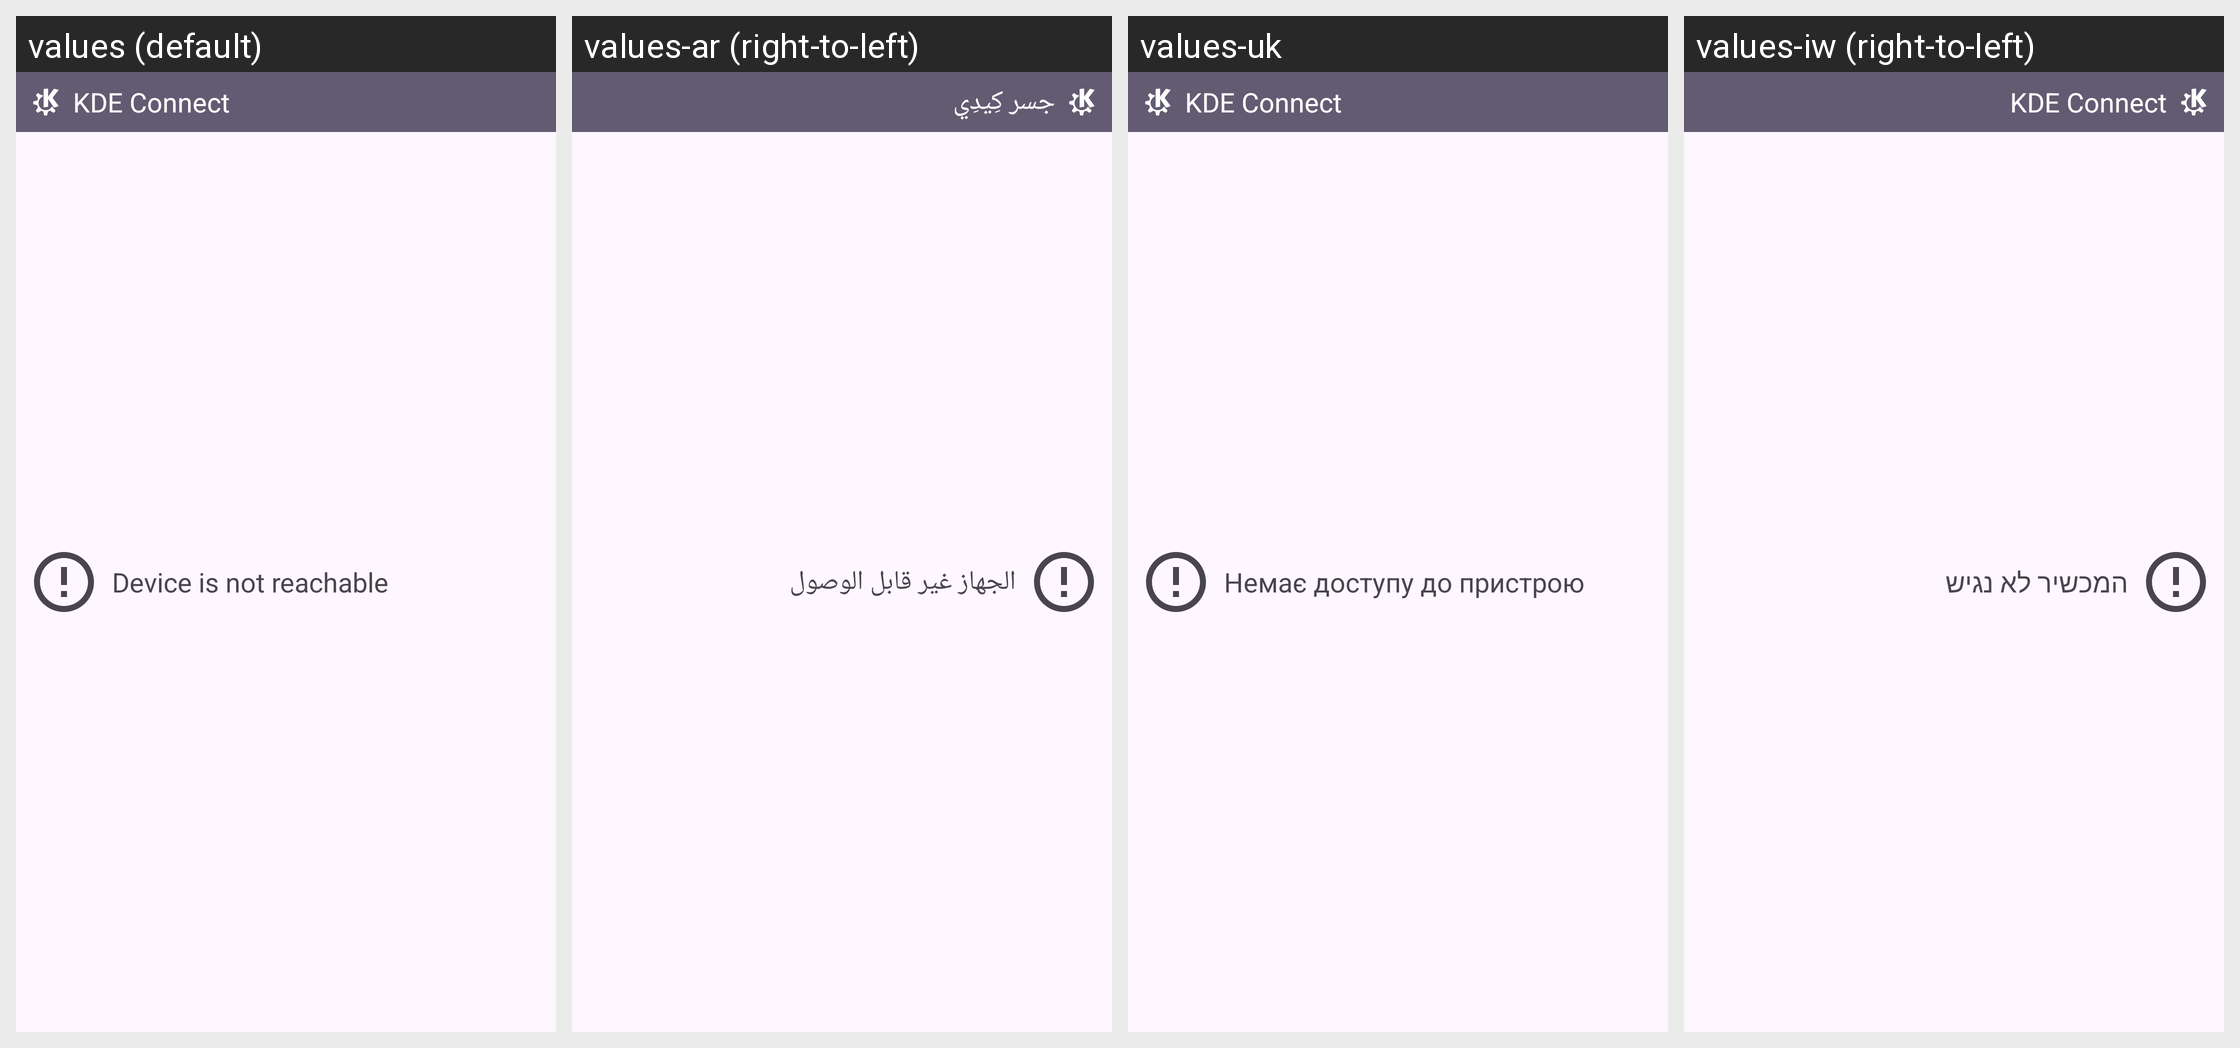

This grid shows one Android layout under several languages. Give, for every string resource on the screen, its name, the default text and each shown locale's text.
Android screen res/layout/widget_remotecommandplugin.xml rendered under 4 locales, left to right: values (default), values-ar (right-to-left), values-uk, values-iw (right-to-left). Device: Nexus 5 (rendered at 1080×1920; each locale shown at half size, 540×960, under a caption strip naming it); theme KdeConnectTheme.NoActionBar.
Other locales in the repository, not shown: values-ast, values-az, values-bg, values-bs, values-ca, values-cs, values-da, values-de, values-el, values-en-rGB, values-eo, values-es, values-et, values-eu, values-fi, values-fr, values-gl, values-he, values-hu, values-ia, values-id, values-in, values-is, values-it, values-ja, values-ka, values-ko, values-lt, values-nl, values-nn, values-pl, values-pt, values-pt-rBR, values-ro, values-ru, values-sk, values-sl, values-sr, values-sv, values-ta, values-tg, values-tr, values-zh-rCN, values-zh-rTW.
Strings drawn on this screen, with the default value and each locale's value (text and hints the layout hard-codes, and strings that could not be matched under every locale, appear in the picture but are not listed):

kde_connect
  values: KDE Connect
  values-ar: جسر كِيدِي
  values-uk: KDE Connect
  values-iw: KDE Connect

runcommand_notreachable
  values: Device is not reachable
  values-ar: الجهاز غير قابل الوصول
  values-uk: Немає доступу до пристрою
  values-iw: המכשיר לא נגיש
